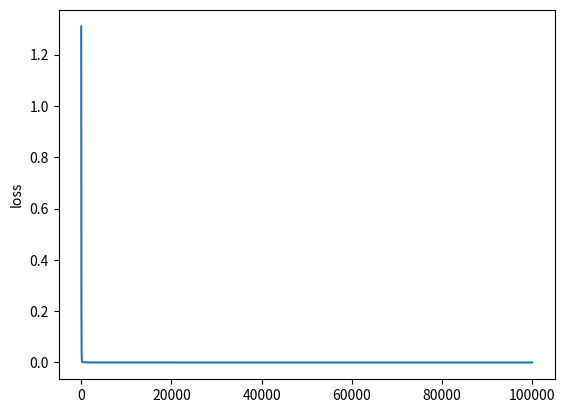

The script that saved this image:
import numpy as np 
import matplotlib.pyplot as plt
def gen(n):
    w_true = np.random.rand(n)
    x_true = np.random.rand(100,n)
    for i in range(100):
        x_true[i,0]=1
    y_true = np.matmul(x_true,w_true)
    print(w_true)
    return x_true,y_true
    
def linear_nvar(x_true,y_true,lr=0.01,iterations=1000):
    n_feature = x_true.shape[1]
    n_data = x_true.shape[0]

    losses = []
    w = np.zeros(n_feature)

    for iter in range(iterations):
        loss = 0

        grad_w = np.zeros(n_feature)

        diff = np.multiply(x_true,w)
        diff = np.sum(diff,axis=1)
        diff = np.subtract(diff,y_true)

        temp = np.matmul(diff,x_true)
        temp = temp/n_data

        grad_w = np.add(grad_w,temp)
        loss = np.sum(0.5*np.power(diff,2))/100
        # for i in range(100): #number of examples
        #     y = 0
        #     for j in range(len(x_true[i])): #calculate y
        #         y+=x_true[i][j]*w[j]
        #     loss+=0.5*(y-y_true[i])*(y-y_true[i])
        #     for j in range(len(x_true[i])):
        #         grad_w[j]+=(y-y_true[i])*x_true[i][j]
        w = np.subtract(w,lr*grad_w)
        losses.append(loss)
        # print(loss)
    print(w)
    plt.plot(losses)
    plt.ylabel('loss')
    plt.show()
x_true,y_true = gen(4)
linear_nvar(x_true,y_true,lr=0.01,iterations=100000)
